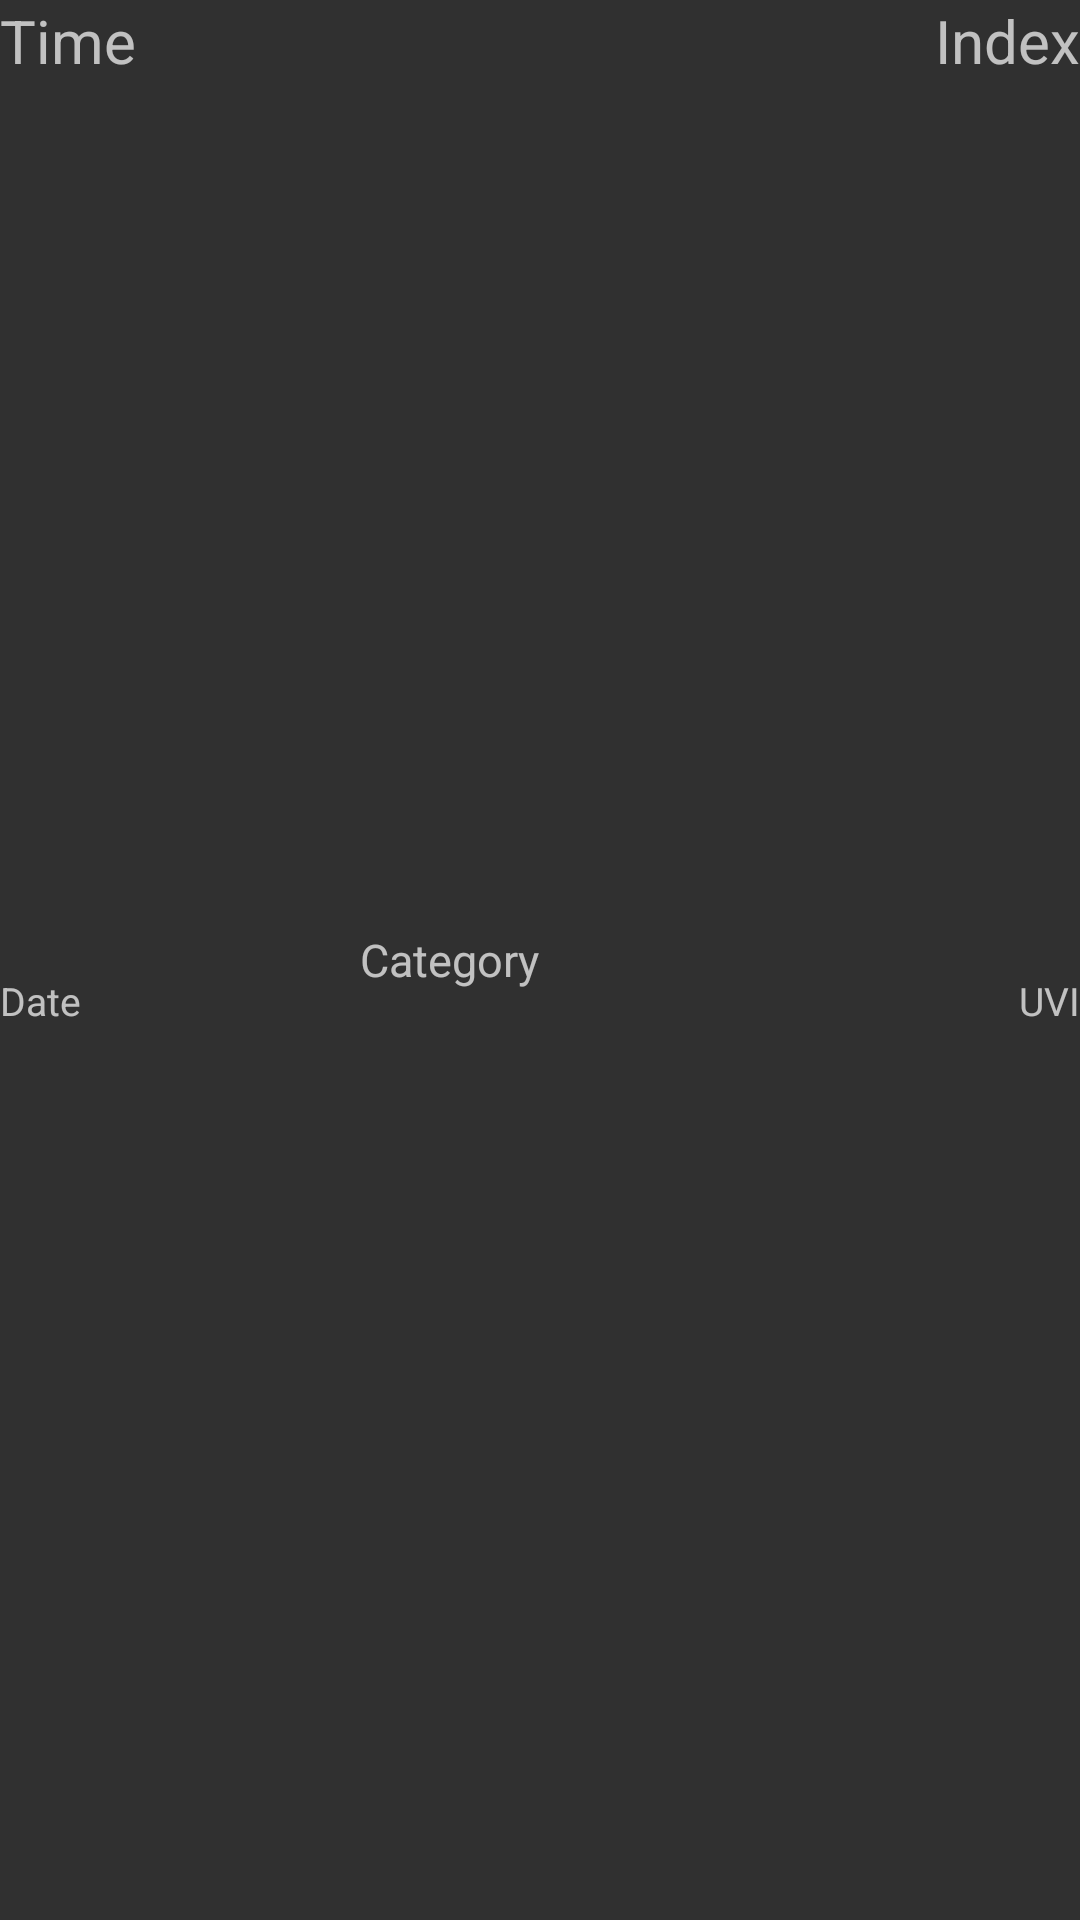

Write the Android layout XML for this screen, with the resource values it uses.
<!-- AndroidManifest.xml: application theme Theme.Super.EnviroLux -->
<!-- res/layout/ll_uvi.xml -->
<?xml version="1.0" encoding="utf-8"?>
<LinearLayout xmlns:android="http://schemas.android.com/apk/res/android"
    android:layout_width="match_parent"
    android:id="@+id/ll_uvi_view"
    android:orientation="horizontal"
    android:layout_height="60dp"
    android:baselineAligned="false">

    <LinearLayout
        android:layout_width="match_parent"
        android:layout_height="match_parent"
        android:layout_weight="1"
        android:orientation="vertical">

        <TextView
            android:id="@+id/tv_uvi_time"
            android:layout_width="wrap_content"
            android:layout_height="wrap_content"
            android:layout_weight="1"
            android:textSize="20sp"
            android:text="Time" />

        <TextView
            android:id="@+id/tv_uvi_date"
            android:layout_width="wrap_content"
            android:layout_height="wrap_content"
            android:layout_weight="1"
            android:textSize="13sp"
            android:text="Date" />
    </LinearLayout>
    <LinearLayout
        android:layout_width="match_parent"
        android:layout_height="match_parent"
        android:layout_weight="1"
        android:orientation="horizontal">
        <TextView
            android:id="@+id/tv_uvi_category"
            android:layout_width="wrap_content"
            android:layout_height="wrap_content"
            android:layout_weight="1"
            android:layout_gravity="center"
            android:textSize="15sp"
            android:text="Category" />
    </LinearLayout>
    <LinearLayout
        android:layout_width="match_parent"
        android:layout_height="match_parent"
        android:layout_weight="1"

        android:orientation="vertical">
        <TextView
            android:id="@+id/tv_uvi_index"
            android:layout_width="wrap_content"
            android:layout_height="wrap_content"
            android:layout_weight="1"
            android:layout_gravity="right"
            android:textSize="20sp"
            android:text="Index" />

        <TextView
            android:id="@+id/tv_uvi_label"
            android:layout_width="wrap_content"
            android:layout_height="wrap_content"
            android:layout_weight="1"
            android:layout_gravity="right"
            android:textSize="13sp"
            android:text="UVI" />
    </LinearLayout>

</LinearLayout>
<!-- resources referenced by this layout -->
<resources>
  <style name="Theme.Super.EnviroLux" parent="Theme.AppCompat">
          
          <item name="colorPrimary">@color/purple_500</item>
          <item name="colorPrimaryVariant">@color/purple_700</item>
          <item name="colorOnPrimary">@color/white</item>
          
          <item name="colorSecondary">@color/teal_200</item>
          <item name="colorSecondaryVariant">@color/teal_700</item>
          <item name="colorOnSecondary">@color/black</item>
          
          <item name="android:statusBarColor" tools:targetApi="l">?attr/colorPrimaryVariant</item>
          
      </style>
  <color name="purple_500">#FF6200EE</color>
  <color name="purple_700">#FF3700B3</color>
  <color name="white">#FFFFFFFF</color>
  <color name="teal_200">#FF03DAC5</color>
  <color name="teal_700">#FF018786</color>
  <color name="black">#FF000000</color>
</resources>
